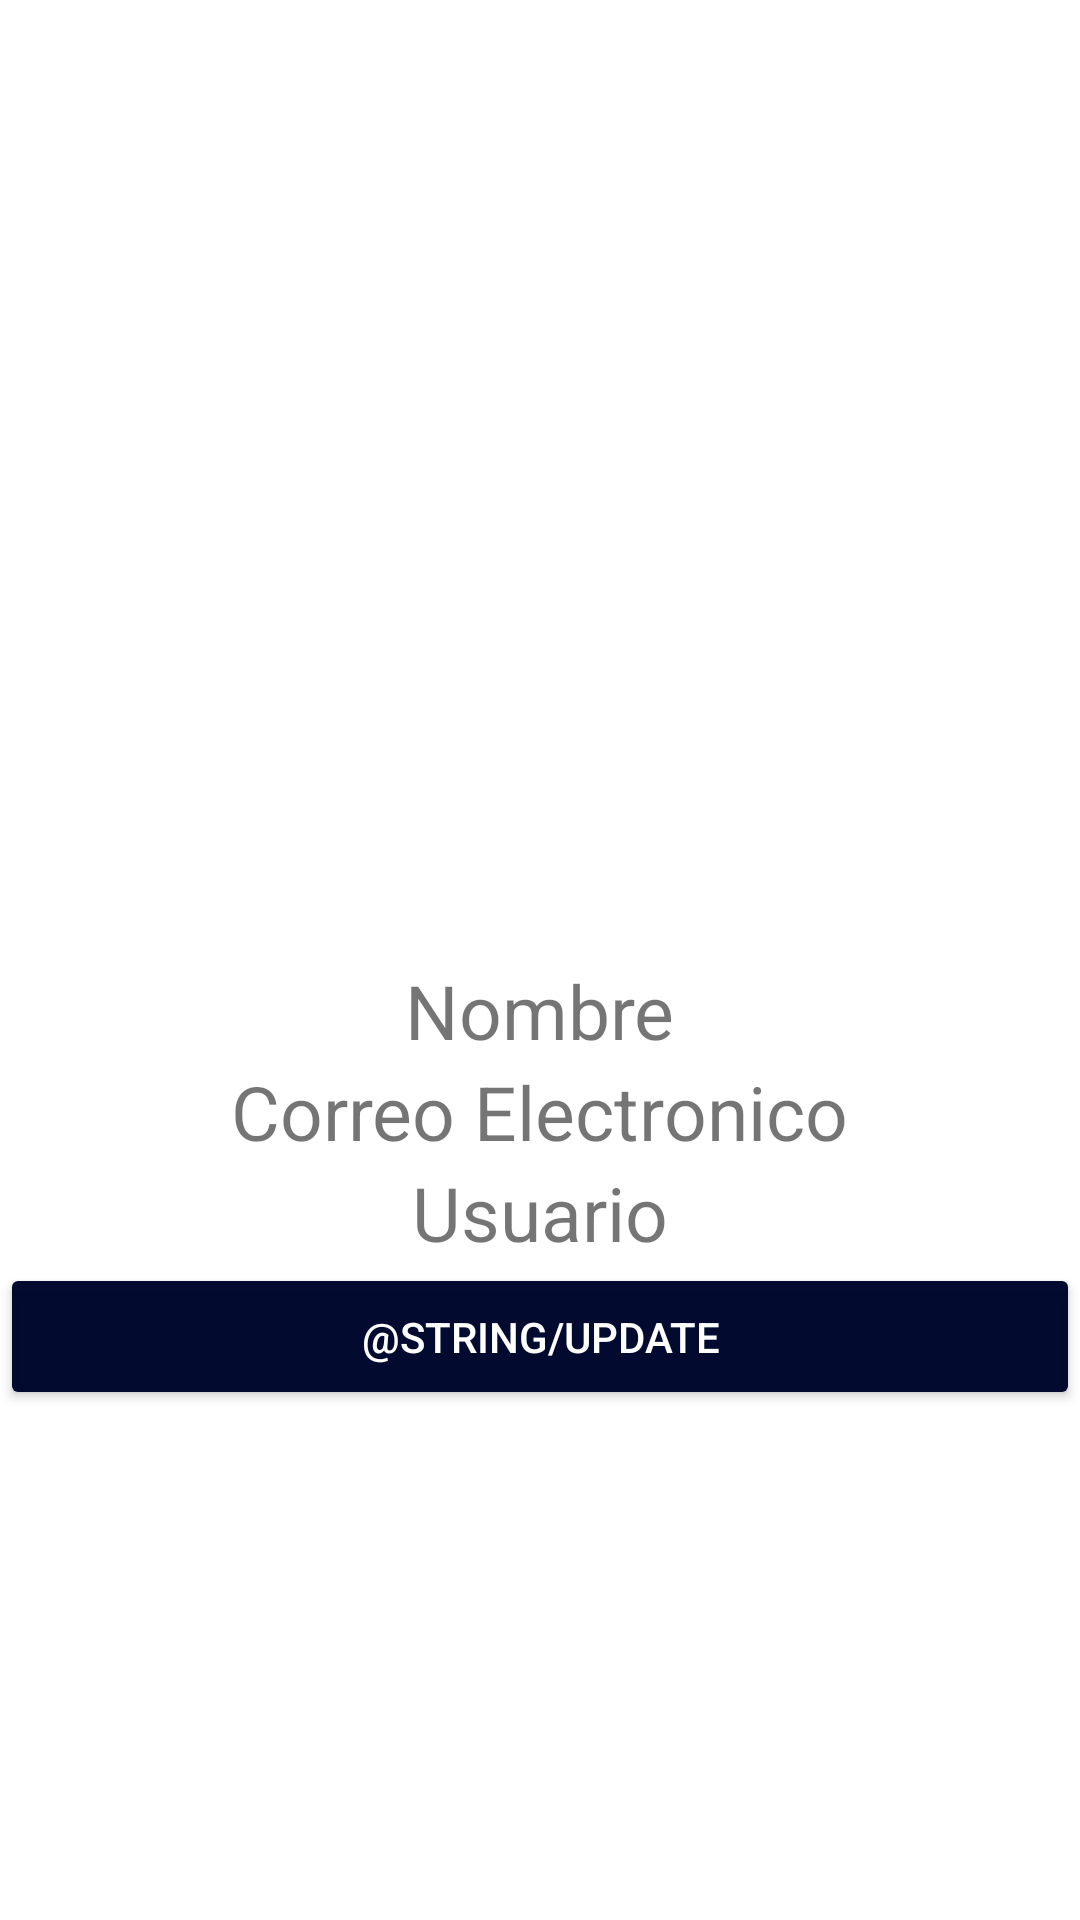

Produce the Android XML layout that renders to this screen, including the resource entries it uses.
<!-- AndroidManifest.xml: application theme Theme.Barbershop -->
<!-- res/layout/fragment_perfil.xml -->
<?xml version="1.0" encoding="utf-8"?>
<FrameLayout
    xmlns:android="http://schemas.android.com/apk/res/android"
    xmlns:tools="http://schemas.android.com/tools"
    xmlns:app="http://schemas.android.com/apk/res-auto"
    android:id="@+id/fragment_perfil"
    android:layout_width="match_parent"
    android:layout_height="match_parent"
    tools:context=".ui.fragment.bottomnavigation.BottomPerfilFragment">

    <ScrollView
        android:layout_width="match_parent"
        android:layout_height="match_parent"
        android:fillViewport="true">
        <LinearLayout
            android:layout_width="match_parent"
            android:layout_height="wrap_content"
            android:gravity="center"
            android:orientation="vertical">
            <ImageView
                android:id="@+id/img_logo"
                android:layout_width="150dp"
                android:layout_height="150dp"
                android:layout_alignParentStart="true"
                android:layout_alignParentTop="true"
                android:contentDescription="@string/descript_img"
                />

            <TextView
                android:id="@+id/txt_nombre_perfil"
                android:layout_width="wrap_content"
                android:layout_height="wrap_content"
                android:text="Nombre"
                android:textSize="25dp"
                />

            <TextView
                android:id="@+id/txt_email_perfil"
                android:layout_width="wrap_content"
                android:layout_height="wrap_content"
                android:text="Correo Electronico"
                android:textSize="25dp"

                />

            <TextView
                android:id="@+id/txt_nombre_user"
                android:layout_width="wrap_content"
                android:layout_height="wrap_content"
                android:text="Usuario"
                android:textSize="25dp"
                />

            <Button
                android:id="@+id/btn_login"
                android:layout_width="match_parent"
                android:layout_height="wrap_content"
                android:padding="15dp"
                android:backgroundTint="@color/lavender"
                android:text="@string/update"
                android:textColor="@color/white"
                app:cornerRadius="20dp"/>

        </LinearLayout>
    </ScrollView>

</FrameLayout>
<!-- resources referenced by this layout -->
<resources>
  <color name="lavender">#FC01082E</color>
  <color name="white">#FFFFFFFF</color>
  <string name="descript_img">Imagen error</string>
  <string name="update">Actualizar Información</string>
  <style name="Theme.Barbershop" parent="Theme.MaterialComponents.DayNight.NoActionBar">
          
          <item name="colorPrimary">@color/lavender</item>
          <item name="colorPrimaryVariant">@color/lavender</item>
          <item name="colorOnPrimary">@color/white</item>
          
          <item name="colorSecondary">@color/teal_200</item>
          <item name="colorSecondaryVariant">@color/teal_700</item>
          <item name="colorOnSecondary">@color/black</item>
          
          <item name="android:statusBarColor">?attr/colorPrimaryVariant</item>
          
      </style>
  <color name="teal_200">#FF03DAC5</color>
  <color name="teal_700">#FF018786</color>
  <color name="black">#FF000000</color>
</resources>
